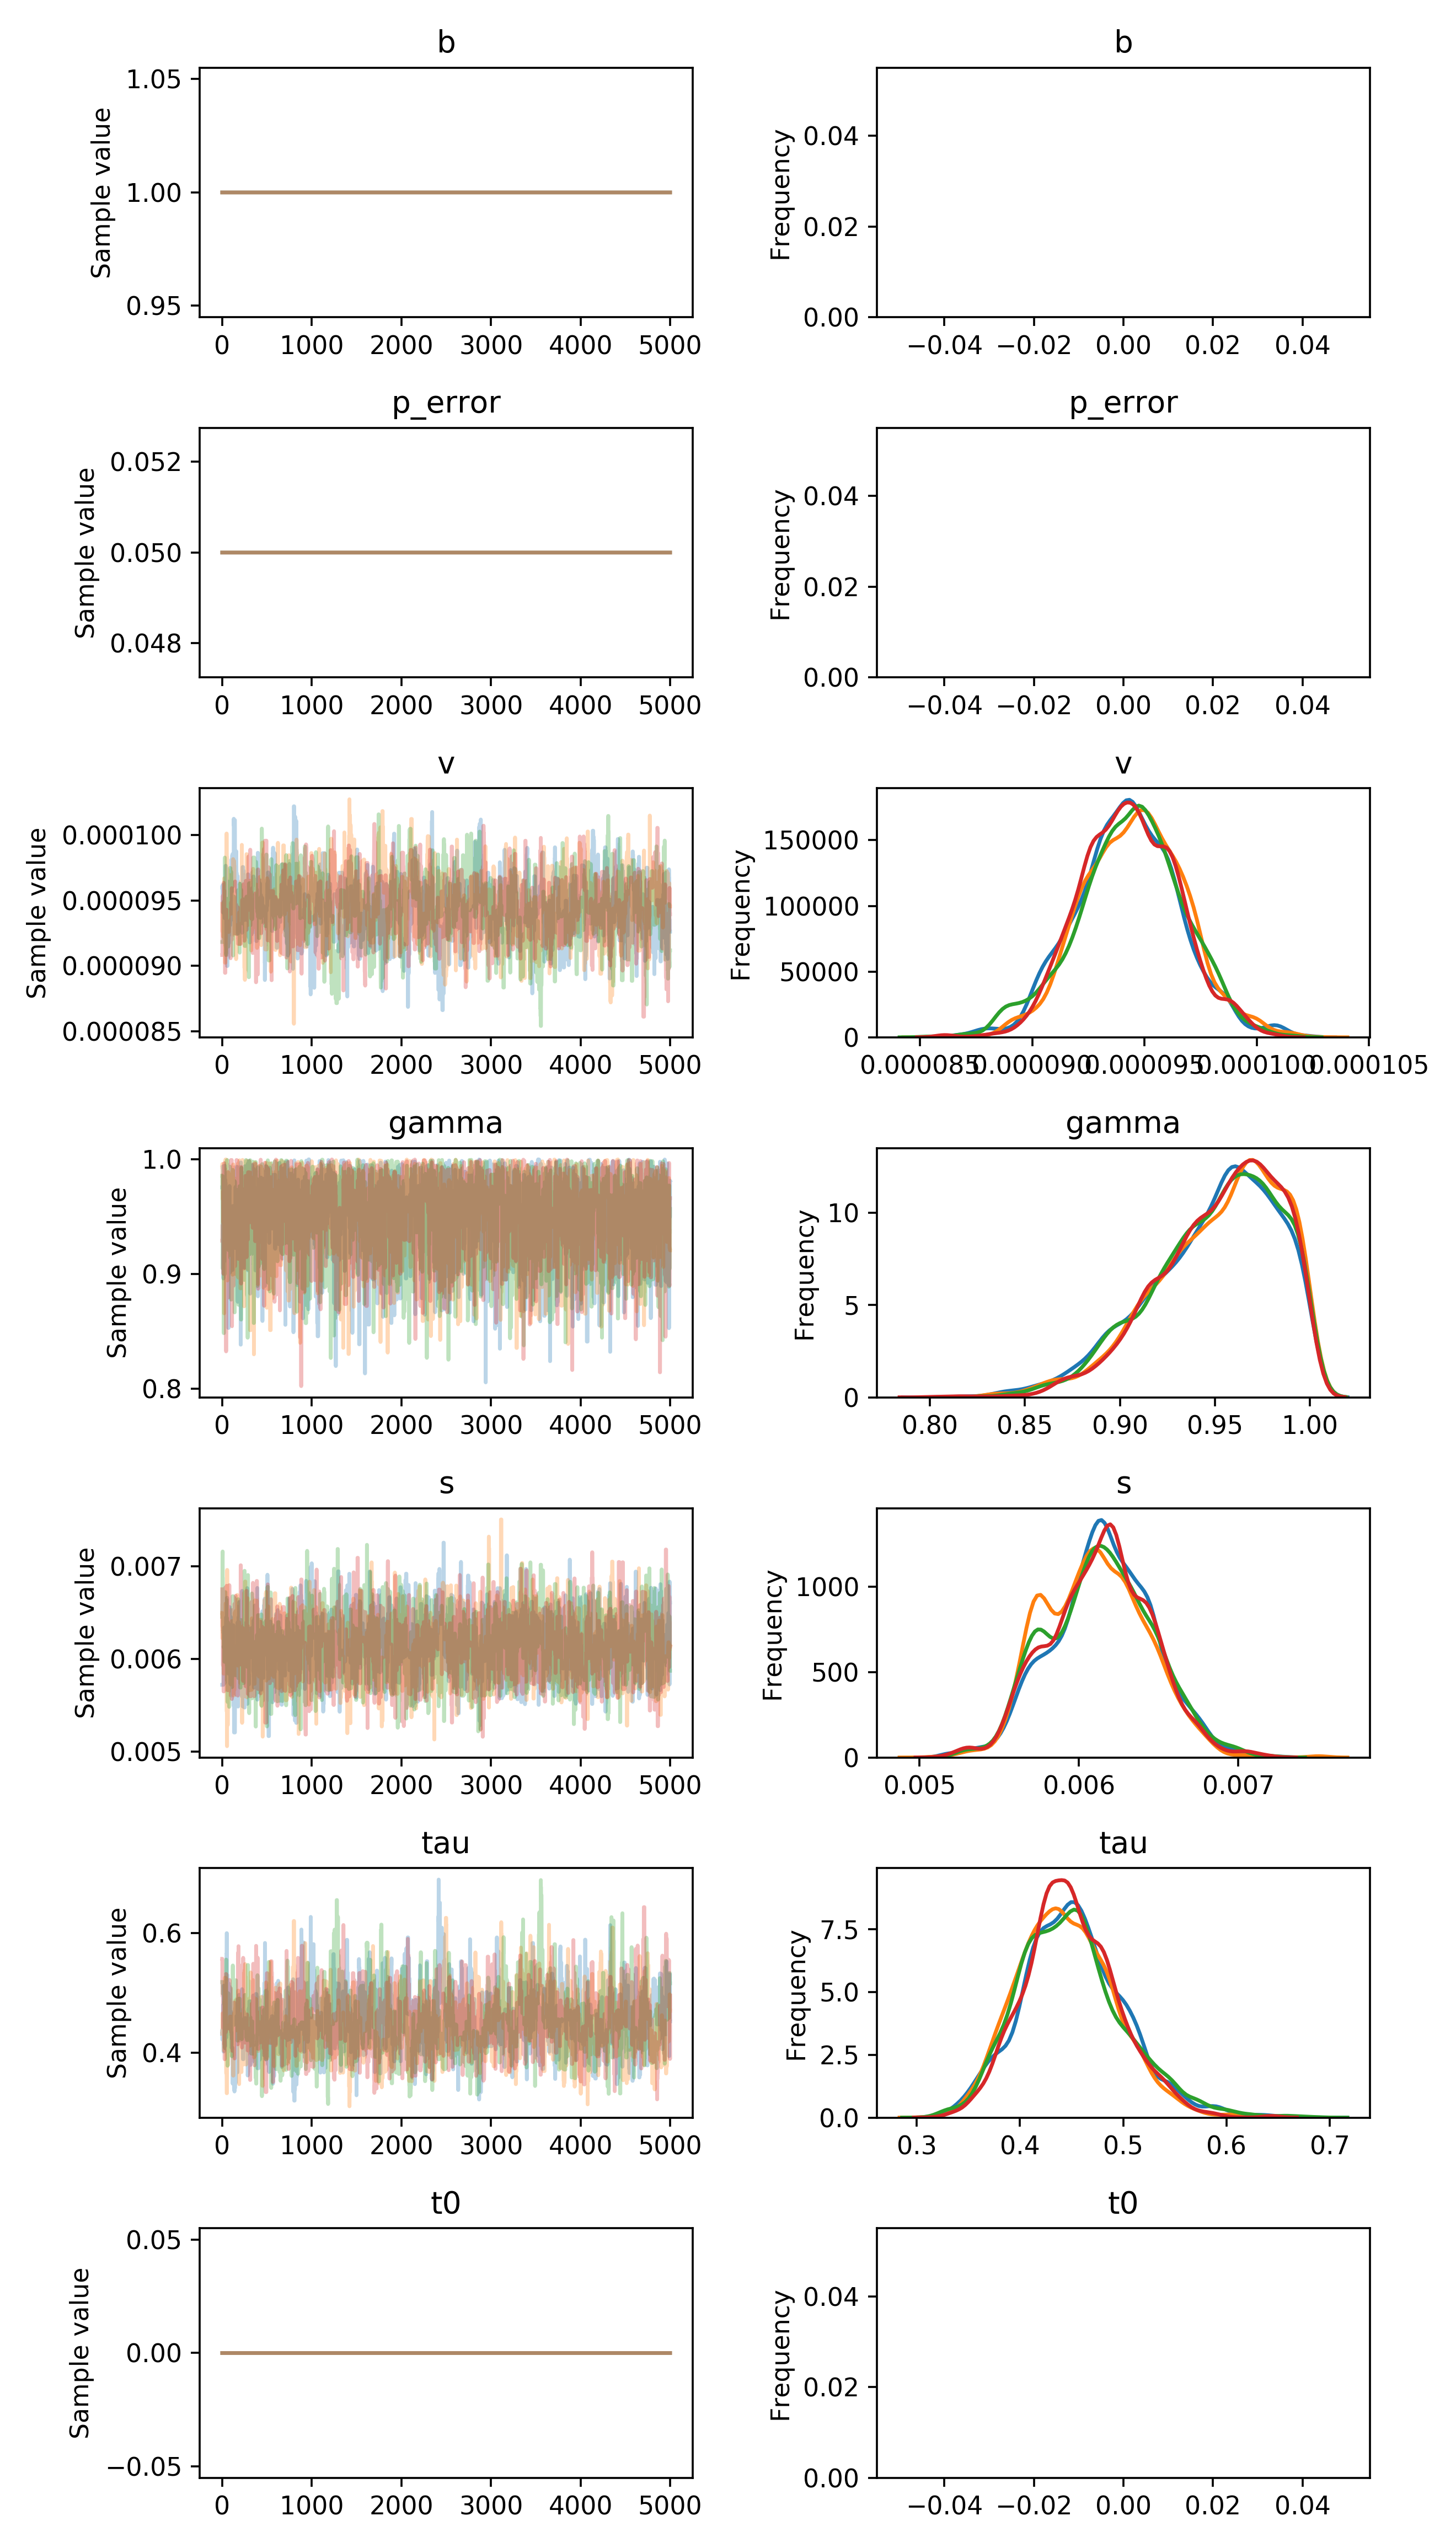

The file beside this chart, header and first rows:
, b, p_error, v__0_0, gamma__0_0, s__0_0, tau__0_0, t0__0_0
0, 1.0, 0.05, 9.597904416773328e-05, 0.9755, 0.005719, 0.4312, 0.0
1, 1.0, 0.05, 9.597904416773328e-05, 0.9755, 0.005719, 0.4381, 0.0
2, 1.0, 0.05, 9.597904416773328e-05, 0.9755, 0.005719, 0.4219, 0.0
3, 1.0, 0.05, 9.597904416773328e-05, 0.9755, 0.005719, 0.4219, 0.0
4, 1.0, 0.05, 9.597904416773328e-05, 0.9755, 0.005719, 0.4219, 0.0
5, 1.0, 0.05, 9.550227548767368e-05, 0.9755, 0.005719, 0.4219, 0.0
6, 1.0, 0.05, 9.61788886280932e-05, 0.9755, 0.005719, 0.4219, 0.0
7, 1.0, 0.05, 9.407611798851541e-05, 0.9912, 0.005719, 0.4219, 0.0
8, 1.0, 0.05, 9.474777012216686e-05, 0.994, 0.005719, 0.4219, 0.0
9, 1.0, 0.05, 9.474777012216686e-05, 0.994, 0.005719, 0.4802, 0.0
10, 1.0, 0.05, 9.474777012216686e-05, 0.9622, 0.005719, 0.4802, 0.0
11, 1.0, 0.05, 9.474777012216686e-05, 0.9574, 0.005719, 0.4802, 0.0
12, 1.0, 0.05, 9.474777012216686e-05, 0.9574, 0.005719, 0.4802, 0.0
13, 1.0, 0.05, 9.474777012216686e-05, 0.8961, 0.005719, 0.4802, 0.0
14, 1.0, 0.05, 9.474777012216686e-05, 0.9604, 0.006131, 0.4802, 0.0
15, 1.0, 0.05, 9.474777012216686e-05, 0.9582, 0.006131, 0.402, 0.0
16, 1.0, 0.05, 9.474777012216686e-05, 0.9601, 0.006131, 0.5122, 0.0
17, 1.0, 0.05, 9.474777012216686e-05, 0.9601, 0.006131, 0.4254, 0.0
18, 1.0, 0.05, 9.474777012216686e-05, 0.9601, 0.006131, 0.419, 0.0
19, 1.0, 0.05, 9.474777012216686e-05, 0.9601, 0.005791, 0.4029, 0.0
20, 1.0, 0.05, 9.593840106544603e-05, 0.9602, 0.005791, 0.4481, 0.0
21, 1.0, 0.05, 9.593840106544603e-05, 0.9108, 0.005791, 0.4481, 0.0
22, 1.0, 0.05, 9.593840106544603e-05, 0.9108, 0.006337, 0.4481, 0.0
23, 1.0, 0.05, 9.593840106544603e-05, 0.9108, 0.005736, 0.4481, 0.0
24, 1.0, 0.05, 9.593840106544603e-05, 0.9898, 0.005736, 0.4481, 0.0
25, 1.0, 0.05, 9.593840106544603e-05, 0.9944, 0.006039, 0.4481, 0.0
26, 1.0, 0.05, 9.593840106544603e-05, 0.9944, 0.005744, 0.4481, 0.0
27, 1.0, 0.05, 9.364215650006627e-05, 0.9944, 0.005744, 0.4481, 0.0
28, 1.0, 0.05, 9.364215650006627e-05, 0.9944, 0.005744, 0.4481, 0.0
29, 1.0, 0.05, 9.418172835570653e-05, 0.9944, 0.005849, 0.4481, 0.0
30, 1.0, 0.05, 9.418172835570653e-05, 0.9668, 0.005849, 0.411, 0.0
31, 1.0, 0.05, 9.418172835570653e-05, 0.9638, 0.005849, 0.411, 0.0
32, 1.0, 0.05, 9.418172835570653e-05, 0.9822, 0.005849, 0.411, 0.0
33, 1.0, 0.05, 9.418172835570653e-05, 0.9822, 0.005849, 0.411, 0.0
34, 1.0, 0.05, 9.418172835570653e-05, 0.9822, 0.005849, 0.449, 0.0
35, 1.0, 0.05, 9.418172835570653e-05, 0.9822, 0.005849, 0.449, 0.0
36, 1.0, 0.05, 9.418172835570653e-05, 0.9792, 0.006239, 0.4398, 0.0
37, 1.0, 0.05, 9.732110616244593e-05, 0.9792, 0.006239, 0.4257, 0.0
38, 1.0, 0.05, 9.764266143682131e-05, 0.9792, 0.006239, 0.4257, 0.0
39, 1.0, 0.05, 9.764266143682131e-05, 0.9481, 0.006239, 0.4257, 0.0
40, 1.0, 0.05, 9.764266143682131e-05, 0.9481, 0.006004, 0.4257, 0.0
41, 1.0, 0.05, 9.479485069947595e-05, 0.9196, 0.006069, 0.4257, 0.0
42, 1.0, 0.05, 9.674685867173635e-05, 0.9196, 0.006163, 0.4257, 0.0
43, 1.0, 0.05, 9.538358185540055e-05, 0.9705, 0.006446, 0.4257, 0.0
44, 1.0, 0.05, 9.444091001071123e-05, 0.9705, 0.006446, 0.4257, 0.0
45, 1.0, 0.05, 9.444091001071123e-05, 0.9705, 0.006446, 0.4257, 0.0
46, 1.0, 0.05, 9.099562836541107e-05, 0.9705, 0.006446, 0.4257, 0.0
47, 1.0, 0.05, 9.099562836541107e-05, 0.9705, 0.006446, 0.4257, 0.0
48, 1.0, 0.05, 9.099562836541107e-05, 0.9705, 0.006446, 0.5651, 0.0
49, 1.0, 0.05, 9.099562836541107e-05, 0.9389, 0.006446, 0.5651, 0.0
50, 1.0, 0.05, 9.023150223225184e-05, 0.9229, 0.006446, 0.5999, 0.0
51, 1.0, 0.05, 9.023150223225184e-05, 0.9229, 0.006446, 0.5999, 0.0
52, 1.0, 0.05, 9.023150223225184e-05, 0.9229, 0.006657, 0.5999, 0.0
53, 1.0, 0.05, 9.023150223225184e-05, 0.9229, 0.006657, 0.5301, 0.0
54, 1.0, 0.05, 8.999062754884202e-05, 0.9229, 0.006657, 0.5301, 0.0
55, 1.0, 0.05, 8.999062754884202e-05, 0.9229, 0.006657, 0.5301, 0.0
56, 1.0, 0.05, 8.999062754884202e-05, 0.9229, 0.006657, 0.5301, 0.0
57, 1.0, 0.05, 8.999062754884202e-05, 0.9229, 0.00664, 0.5301, 0.0
58, 1.0, 0.05, 8.999062754884202e-05, 0.9202, 0.00664, 0.5301, 0.0
59, 1.0, 0.05, 8.999062754884202e-05, 0.9202, 0.00631, 0.5301, 0.0
... 19,940 more rows
